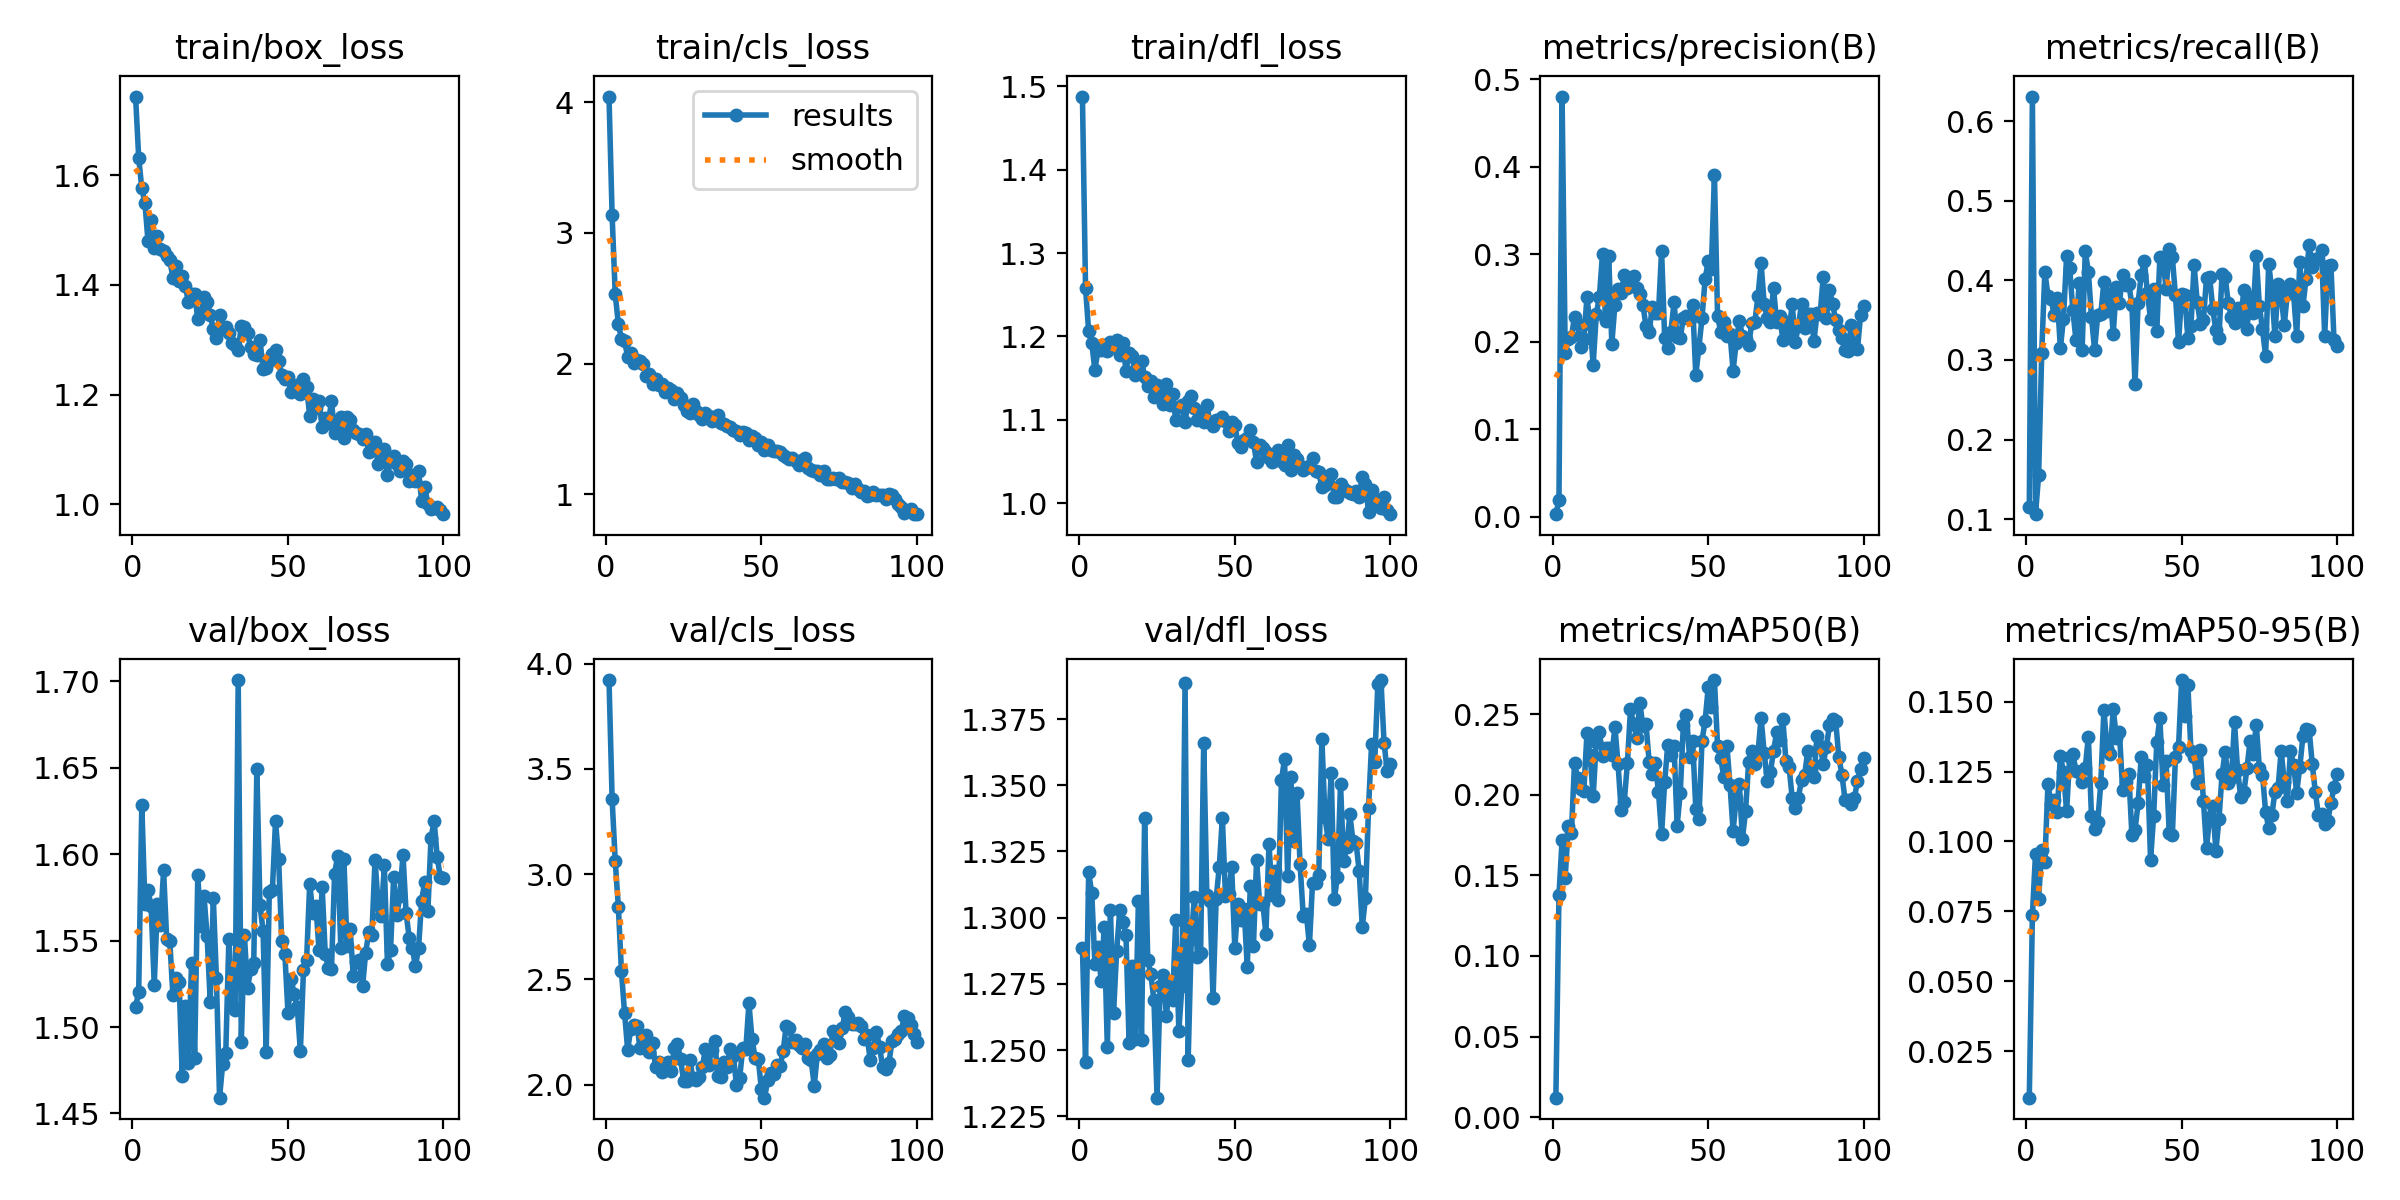

The data file committed next to this chart (first rows):
epoch, train/box_loss, train/cls_loss, train/dfl_loss, metrics/precision(B), metrics/recall(B), metrics/mAP50(B), metrics/mAP50-95(B), val/box_loss, val/cls_loss, val/dfl_loss, lr/pg0, lr/pg1, lr/pg2
1, 1.743, 4.044, 1.488, 0.00301, 0.1151, 0.01207, 0.0083, 1.512, 3.922, 1.288, 0.00015, 0.00015, 0.00015
2, 1.632, 3.134, 1.258, 0.01894, 0.6309, 0.1379, 0.07362, 1.52, 3.356, 1.246, 0.0003094, 0.0003094, 0.0003094
3, 1.576, 2.53, 1.206, 0.48, 0.1063, 0.1717, 0.09557, 1.629, 3.062, 1.317, 0.0004656, 0.0004656, 0.0004656
4, 1.55, 2.305, 1.192, 0.1874, 0.1549, 0.1487, 0.07949, 1.571, 2.844, 1.309, 0.0006186, 0.0006186, 0.0006186
5, 1.479, 2.19, 1.16, 0.2026, 0.309, 0.1807, 0.09692, 1.579, 2.538, 1.283, 0.0007683, 0.0007683, 0.0007683
6, 1.518, 2.17, 1.184, 0.2053, 0.4108, 0.1763, 0.09249, 1.57, 2.34, 1.289, 0.0009149, 0.0009149, 0.0009149
7, 1.468, 2.052, 1.184, 0.2287, 0.3809, 0.2198, 0.1206, 1.524, 2.165, 1.276, 0.001058, 0.001058, 0.001058
8, 1.489, 2.084, 1.19, 0.2197, 0.377, 0.2101, 0.1134, 1.571, 2.265, 1.296, 0.001163, 0.001163, 0.001163
9, 1.465, 2.007, 1.183, 0.1942, 0.3563, 0.2038, 0.1147, 1.559, 2.284, 1.251, 0.001163, 0.001163, 0.001163
10, 1.462, 2.028, 1.193, 0.2036, 0.3777, 0.2023, 0.1105, 1.591, 2.277, 1.303, 0.001151, 0.001151, 0.001151
11, 1.452, 2.022, 1.187, 0.2506, 0.315, 0.2382, 0.1307, 1.551, 2.174, 1.264, 0.001139, 0.001139, 0.001139
12, 1.446, 1.995, 1.196, 0.22, 0.3521, 0.2247, 0.1248, 1.55, 2.217, 1.287, 0.001126, 0.001126, 0.001126
13, 1.413, 1.904, 1.177, 0.1736, 0.4301, 0.1992, 0.1108, 1.518, 2.233, 1.303, 0.001114, 0.001114, 0.001114
14, 1.435, 1.916, 1.193, 0.2314, 0.4152, 0.2326, 0.1303, 1.528, 2.154, 1.298, 0.001102, 0.001102, 0.001102
15, 1.407, 1.843, 1.159, 0.2516, 0.3627, 0.2391, 0.1313, 1.526, 2.197, 1.294, 0.001089, 0.001089, 0.001089
16, 1.416, 1.88, 1.18, 0.3001, 0.3251, 0.2243, 0.1253, 1.472, 2.083, 1.253, 0.001077, 0.001077, 0.001077
17, 1.398, 1.836, 1.176, 0.2236, 0.3969, 0.2289, 0.1248, 1.512, 2.105, 1.282, 0.001064, 0.001064, 0.001064
18, 1.368, 1.844, 1.154, 0.2976, 0.313, 0.2289, 0.1213, 1.479, 2.062, 1.254, 0.001052, 0.001052, 0.001052
19, 1.383, 1.781, 1.16, 0.1979, 0.4364, 0.2247, 0.1263, 1.537, 2.071, 1.306, 0.00104, 0.00104, 0.00104
20, 1.384, 1.813, 1.171, 0.2424, 0.4106, 0.2419, 0.1375, 1.482, 2.107, 1.254, 0.001027, 0.001027, 0.001027
21, 1.338, 1.797, 1.151, 0.2601, 0.3543, 0.2191, 0.1091, 1.588, 2.064, 1.338, 0.001015, 0.001015, 0.001015
22, 1.348, 1.729, 1.141, 0.2554, 0.3124, 0.1903, 0.1043, 1.558, 2.174, 1.284, 0.001002, 0.001002, 0.001002
23, 1.377, 1.776, 1.147, 0.2765, 0.3563, 0.1958, 0.1068, 1.576, 2.191, 1.279, 0.0009901, 0.0009901, 0.0009901
24, 1.369, 1.737, 1.127, 0.2618, 0.3578, 0.2195, 0.1209, 1.553, 2.121, 1.269, 0.0009778, 0.0009778, 0.0009778
25, 1.346, 1.679, 1.142, 0.267, 0.3981, 0.253, 0.147, 1.515, 2.018, 1.232, 0.0009654, 0.0009654, 0.0009654
26, 1.319, 1.636, 1.131, 0.2754, 0.3614, 0.2439, 0.1336, 1.574, 2.016, 1.274, 0.000953, 0.000953, 0.000953
27, 1.304, 1.624, 1.119, 0.2612, 0.3832, 0.2353, 0.1312, 1.528, 2.115, 1.278, 0.0009406, 0.0009406, 0.0009406
28, 1.344, 1.688, 1.143, 0.2541, 0.333, 0.257, 0.1474, 1.459, 2.03, 1.263, 0.0009283, 0.0009283, 0.0009283
29, 1.32, 1.637, 1.117, 0.2417, 0.392, 0.2427, 0.1371, 1.478, 2.023, 1.276, 0.0009159, 0.0009159, 0.0009159
30, 1.324, 1.603, 1.131, 0.2176, 0.3717, 0.2438, 0.139, 1.485, 2.038, 1.269, 0.0009035, 0.0009035, 0.0009035
31, 1.312, 1.577, 1.1, 0.2108, 0.4069, 0.2205, 0.1186, 1.551, 2.082, 1.299, 0.0008911, 0.0008911, 0.0008911
32, 1.295, 1.619, 1.116, 0.2392, 0.3944, 0.2127, 0.1212, 1.513, 2.167, 1.257, 0.0008787, 0.0008787, 0.0008787
33, 1.29, 1.601, 1.118, 0.2324, 0.3958, 0.2195, 0.1241, 1.51, 2.095, 1.274, 0.0008664, 0.0008664, 0.0008664
34, 1.281, 1.557, 1.097, 0.2331, 0.3693, 0.2018, 0.1024, 1.701, 2.162, 1.389, 0.000854, 0.000854, 0.000854
35, 1.324, 1.592, 1.123, 0.3036, 0.2698, 0.1755, 0.1041, 1.492, 2.208, 1.246, 0.0008416, 0.0008416, 0.0008416
36, 1.324, 1.604, 1.128, 0.2038, 0.3721, 0.2082, 0.1136, 1.553, 2.041, 1.292, 0.0008293, 0.0008293, 0.0008293
37, 1.312, 1.545, 1.115, 0.1925, 0.4069, 0.2311, 0.1304, 1.522, 2.035, 1.308, 0.0008169, 0.0008169, 0.0008169
38, 1.286, 1.539, 1.1, 0.2112, 0.4246, 0.2249, 0.1234, 1.533, 2.107, 1.285, 0.0008045, 0.0008045, 0.0008045
39, 1.274, 1.523, 1.109, 0.2449, 0.3842, 0.2306, 0.1273, 1.537, 2.081, 1.287, 0.0007921, 0.0007921, 0.0007921
40, 1.273, 1.512, 1.097, 0.2049, 0.3508, 0.1809, 0.09339, 1.649, 2.17, 1.366, 0.0007797, 0.0007797, 0.0007797
41, 1.3, 1.491, 1.117, 0.2042, 0.3893, 0.2011, 0.1092, 1.571, 2.137, 1.309, 0.0007674, 0.0007674, 0.0007674
42, 1.247, 1.48, 1.097, 0.2275, 0.3359, 0.2434, 0.1355, 1.556, 1.995, 1.306, 0.000755, 0.000755, 0.000755
43, 1.248, 1.455, 1.092, 0.2294, 0.4296, 0.2495, 0.1441, 1.486, 2.029, 1.27, 0.0007426, 0.0007426, 0.0007426
44, 1.262, 1.474, 1.1, 0.2264, 0.4262, 0.2233, 0.1201, 1.578, 2.172, 1.307, 0.0007302, 0.0007302, 0.0007302
45, 1.274, 1.467, 1.1, 0.2414, 0.3894, 0.2332, 0.1286, 1.579, 2.168, 1.319, 0.0007179, 0.0007179, 0.0007179
46, 1.281, 1.417, 1.103, 0.1621, 0.4391, 0.1912, 0.1031, 1.619, 2.386, 1.338, 0.0007055, 0.0007055, 0.0007055
47, 1.262, 1.444, 1.098, 0.1932, 0.4291, 0.1848, 0.1022, 1.597, 2.215, 1.308, 0.0006931, 0.0006931, 0.0006931
48, 1.236, 1.43, 1.086, 0.227, 0.3812, 0.2336, 0.1301, 1.55, 2.126, 1.309, 0.0006808, 0.0006808, 0.0006808
49, 1.228, 1.375, 1.097, 0.2713, 0.3221, 0.2458, 0.1339, 1.542, 2.123, 1.319, 0.0006684, 0.0006684, 0.0006684
50, 1.232, 1.399, 1.094, 0.2922, 0.3826, 0.2667, 0.1578, 1.508, 1.977, 1.288, 0.000656, 0.000656, 0.000656
51, 1.204, 1.341, 1.073, 0.2834, 0.381, 0.2547, 0.1448, 1.528, 1.938, 1.305, 0.0006436, 0.0006436, 0.0006436
52, 1.215, 1.373, 1.067, 0.391, 0.3276, 0.2712, 0.1559, 1.519, 2.02, 1.299, 0.0006312, 0.0006312, 0.0006312
53, 1.217, 1.341, 1.076, 0.2296, 0.3431, 0.2301, 0.1323, 1.512, 2.053, 1.303, 0.0006189, 0.0006189, 0.0006189
54, 1.201, 1.332, 1.078, 0.2113, 0.4194, 0.2229, 0.1304, 1.486, 2.05, 1.281, 0.0006065, 0.0006065, 0.0006065
55, 1.228, 1.333, 1.087, 0.223, 0.3731, 0.2112, 0.1208, 1.533, 2.095, 1.312, 0.0005941, 0.0005941, 0.0005941
56, 1.214, 1.32, 1.073, 0.2067, 0.3458, 0.2305, 0.1328, 1.539, 2.086, 1.289, 0.0005818, 0.0005818, 0.0005818
57, 1.161, 1.298, 1.05, 0.2092, 0.35, 0.2063, 0.1146, 1.583, 2.158, 1.322, 0.0005694, 0.0005694, 0.0005694
58, 1.192, 1.284, 1.069, 0.1671, 0.4033, 0.1775, 0.09769, 1.566, 2.28, 1.305, 0.000557, 0.000557, 0.000557
59, 1.176, 1.271, 1.066, 0.1991, 0.4047, 0.1979, 0.1088, 1.57, 2.27, 1.306, 0.0005446, 0.0005446, 0.0005446
60, 1.189, 1.277, 1.061, 0.2241, 0.3641, 0.2066, 0.1128, 1.544, 2.203, 1.294, 0.0005322, 0.0005322, 0.0005322
... 40 more rows
